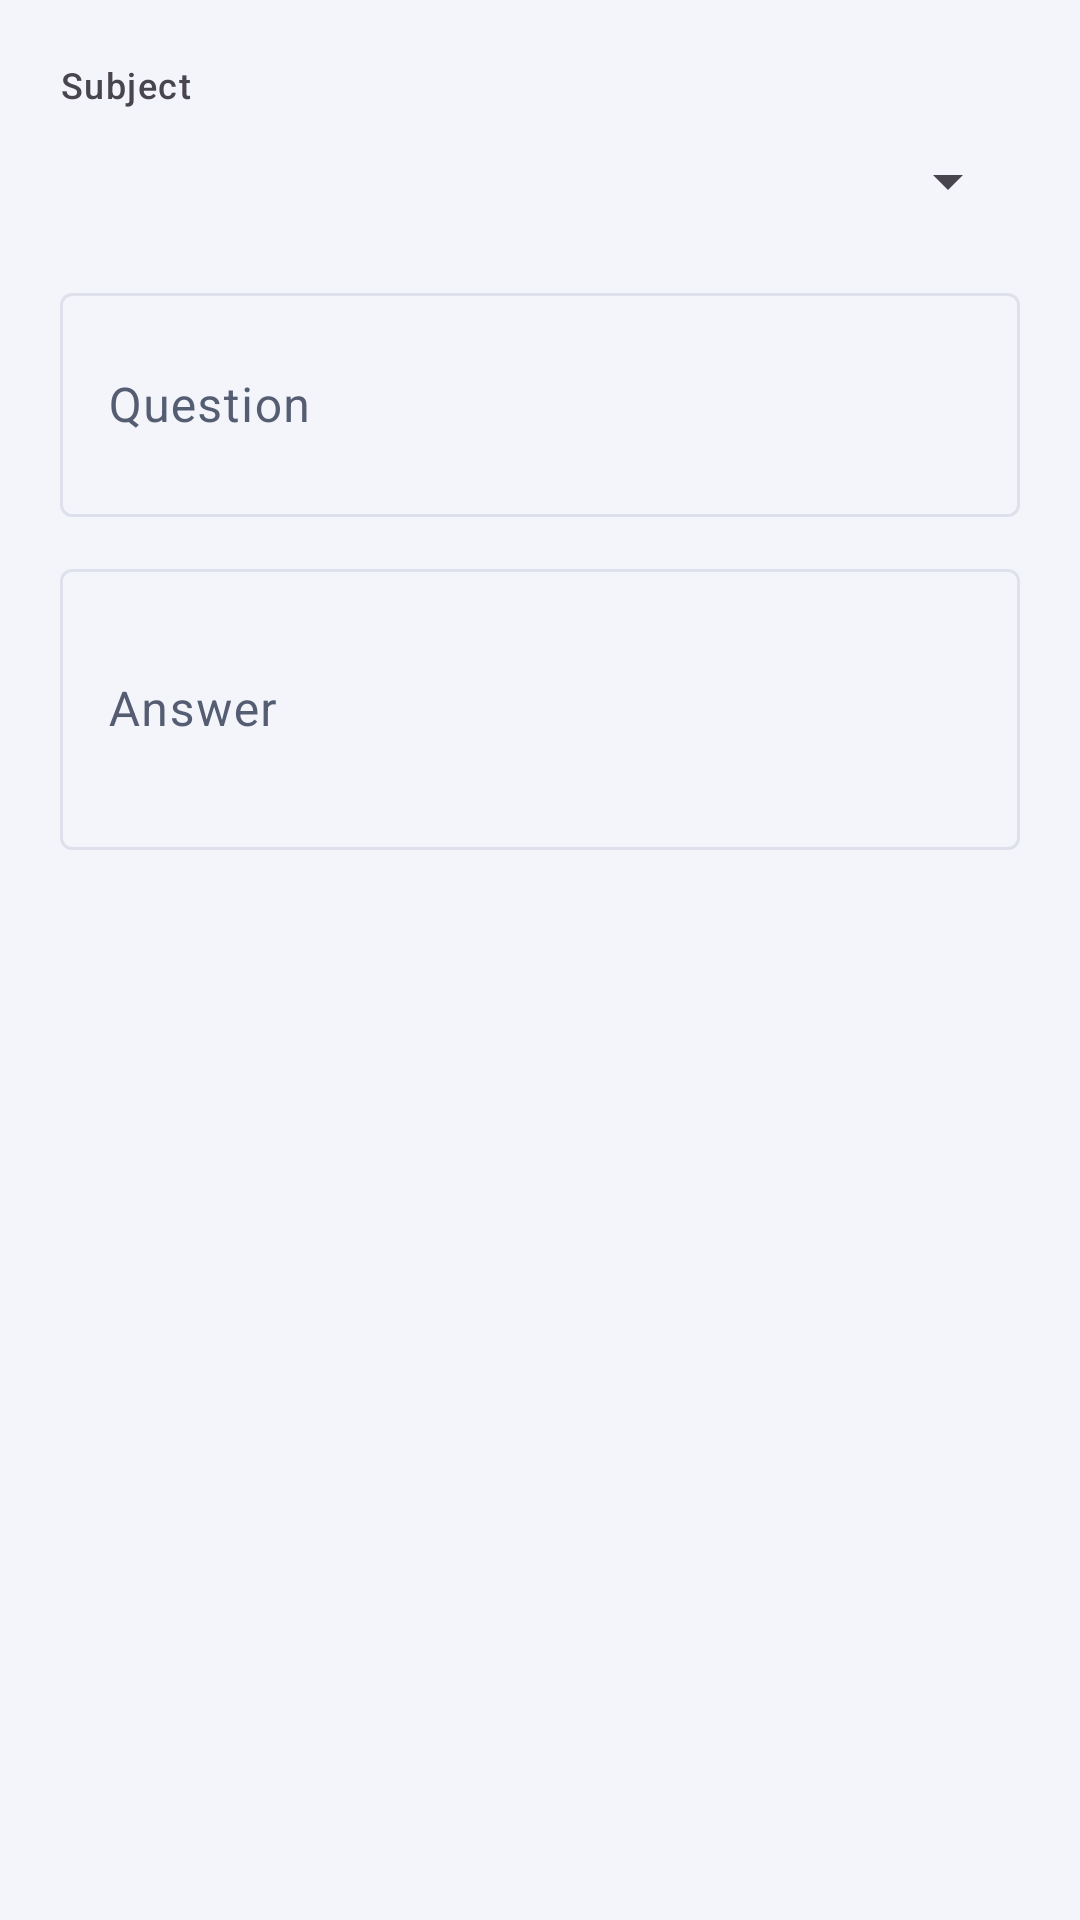

Android layout source for this screen:
<!-- AndroidManifest.xml: application theme Theme.StudyTrack -->
<!-- res/layout/dialog_flashcard_editor.xml -->
<ScrollView xmlns:android="http://schemas.android.com/apk/res/android" android:layout_width="match_parent" android:layout_height="wrap_content" android:fillViewport="true">
    <LinearLayout android:layout_width="match_parent" android:layout_height="wrap_content" android:orientation="vertical" android:padding="20dp">
        <TextView android:layout_width="match_parent" android:layout_height="wrap_content" android:text="@string/flashcards_subject" android:textAppearance="?attr/textAppearanceLabelMedium" />
        <Spinner android:id="@+id/subjectSpinner" android:layout_width="match_parent" android:layout_height="48dp" />
        <com.google.android.material.textfield.TextInputLayout android:layout_width="match_parent" android:layout_height="wrap_content" android:layout_marginTop="8dp" android:hint="@string/flashcards_question">
            <com.google.android.material.textfield.TextInputEditText android:id="@+id/questionInput" android:layout_width="match_parent" android:layout_height="wrap_content" android:inputType="textCapSentences|textMultiLine" android:minLines="2" android:maxLines="5" android:maxLength="1000" />
        </com.google.android.material.textfield.TextInputLayout>
        <com.google.android.material.textfield.TextInputLayout android:layout_width="match_parent" android:layout_height="wrap_content" android:layout_marginTop="12dp" android:hint="@string/flashcards_answer">
            <com.google.android.material.textfield.TextInputEditText android:id="@+id/answerInput" android:layout_width="match_parent" android:layout_height="wrap_content" android:inputType="textCapSentences|textMultiLine" android:minLines="3" android:maxLines="8" android:maxLength="4000" />
        </com.google.android.material.textfield.TextInputLayout>
        <TextView android:id="@+id/errorText" android:layout_width="match_parent" android:layout_height="wrap_content" android:layout_marginTop="8dp" android:textColor="@color/overdue_red" android:textAppearance="?attr/textAppearanceBodyMedium" android:accessibilityLiveRegion="polite" />
    </LinearLayout>
</ScrollView>
<!-- resources referenced by this layout -->
<resources>
  <color name="overdue_red">#DC2626</color>
  <string name="flashcards_answer">Answer</string>
  <string name="flashcards_question">Question</string>
  <string name="flashcards_subject">Subject</string>
  <style name="Theme.StudyTrack" parent="Theme.Material3.DayNight.NoActionBar">
          
          <item name="colorPrimary">@color/brand_primary</item>
          <item name="colorOnPrimary">@color/brand_on_primary</item>
          <item name="colorPrimaryContainer">@color/brand_container</item>
          <item name="colorOnPrimaryContainer">@color/brand_on_container</item>
          <item name="colorSecondary">@color/brand_secondary</item>
          <item name="colorOnSecondary">@color/white</item>
          <item name="colorSecondaryContainer">@color/brand_container</item>
          <item name="colorOnSecondaryContainer">@color/brand_on_container</item>
          <item name="colorTertiary">@color/brand_secondary</item>
          <item name="colorTertiaryContainer">@color/brand_container</item>
          <item name="colorOnTertiaryContainer">@color/brand_on_container</item>
  
          
          <item name="android:colorBackground">@color/background</item>
          <item name="colorOnBackground">@color/text_primary</item>
          <item name="colorSurface">@color/surface_card</item>
          <item name="colorOnSurface">@color/text_primary</item>
          <item name="colorSurfaceVariant">@color/surface_sunken</item>
          <item name="colorOnSurfaceVariant">@color/text_secondary</item>
          <item name="colorOutline">@color/divider</item>
          <item name="colorOutlineVariant">@color/divider</item>
  
          
          <item name="colorError">@color/overdue_red</item>
          <item name="colorOnError">@color/white</item>
          <item name="colorErrorContainer">@color/priority_high_container</item>
          <item name="colorOnErrorContainer">@color/priority_high</item>
  
          
          <item name="android:windowBackground">@color/background</item>
          <item name="android:statusBarColor">@color/background</item>
          <item name="android:navigationBarColor">@color/surface_nav</item>
          <item name="android:windowLightStatusBar">true</item>
          <item name="android:windowLightNavigationBar">true</item>
  
          
          <item name="bottomNavigationStyle">@style/Widget.StudyTrack.BottomNav</item>
      </style>
  <color name="brand_primary">#5947C9</color>
  <color name="brand_on_primary">#FFFFFF</color>
  <color name="brand_container">#EEEBFA</color>
  <color name="brand_on_container">#403095</color>
  <color name="brand_secondary">#6555C8</color>
  <color name="white">#FFFFFF</color>
  <color name="background">#F4F5FA</color>
  <color name="text_primary">#171A2C</color>
  <color name="surface_card">#FFFFFF</color>
  <color name="surface_sunken">#EDEFF7</color>
  <color name="text_secondary">#555D73</color>
  <color name="divider">#DEE1EC</color>
  <color name="priority_high_container">#FFE4E6</color>
  <color name="priority_high">#E11D48</color>
  <color name="surface_nav">#FFFFFF</color>
  <style name="Widget.StudyTrack.BottomNav" parent="Widget.Material3.BottomNavigationView">
          <item name="android:background">@color/surface_nav</item>
          <item name="itemIconTint">@color/nav_item_tint</item>
          <item name="itemTextColor">@color/nav_item_tint</item>
          <item name="itemActiveIndicatorStyle">@style/Widget.StudyTrack.BottomNav.Indicator</item>
          <item name="labelVisibilityMode">labeled</item>
      </style>
  <style name="Widget.StudyTrack.BottomNav.Indicator">
          <item name="android:color">@color/brand_container</item>
      </style>
</resources>
